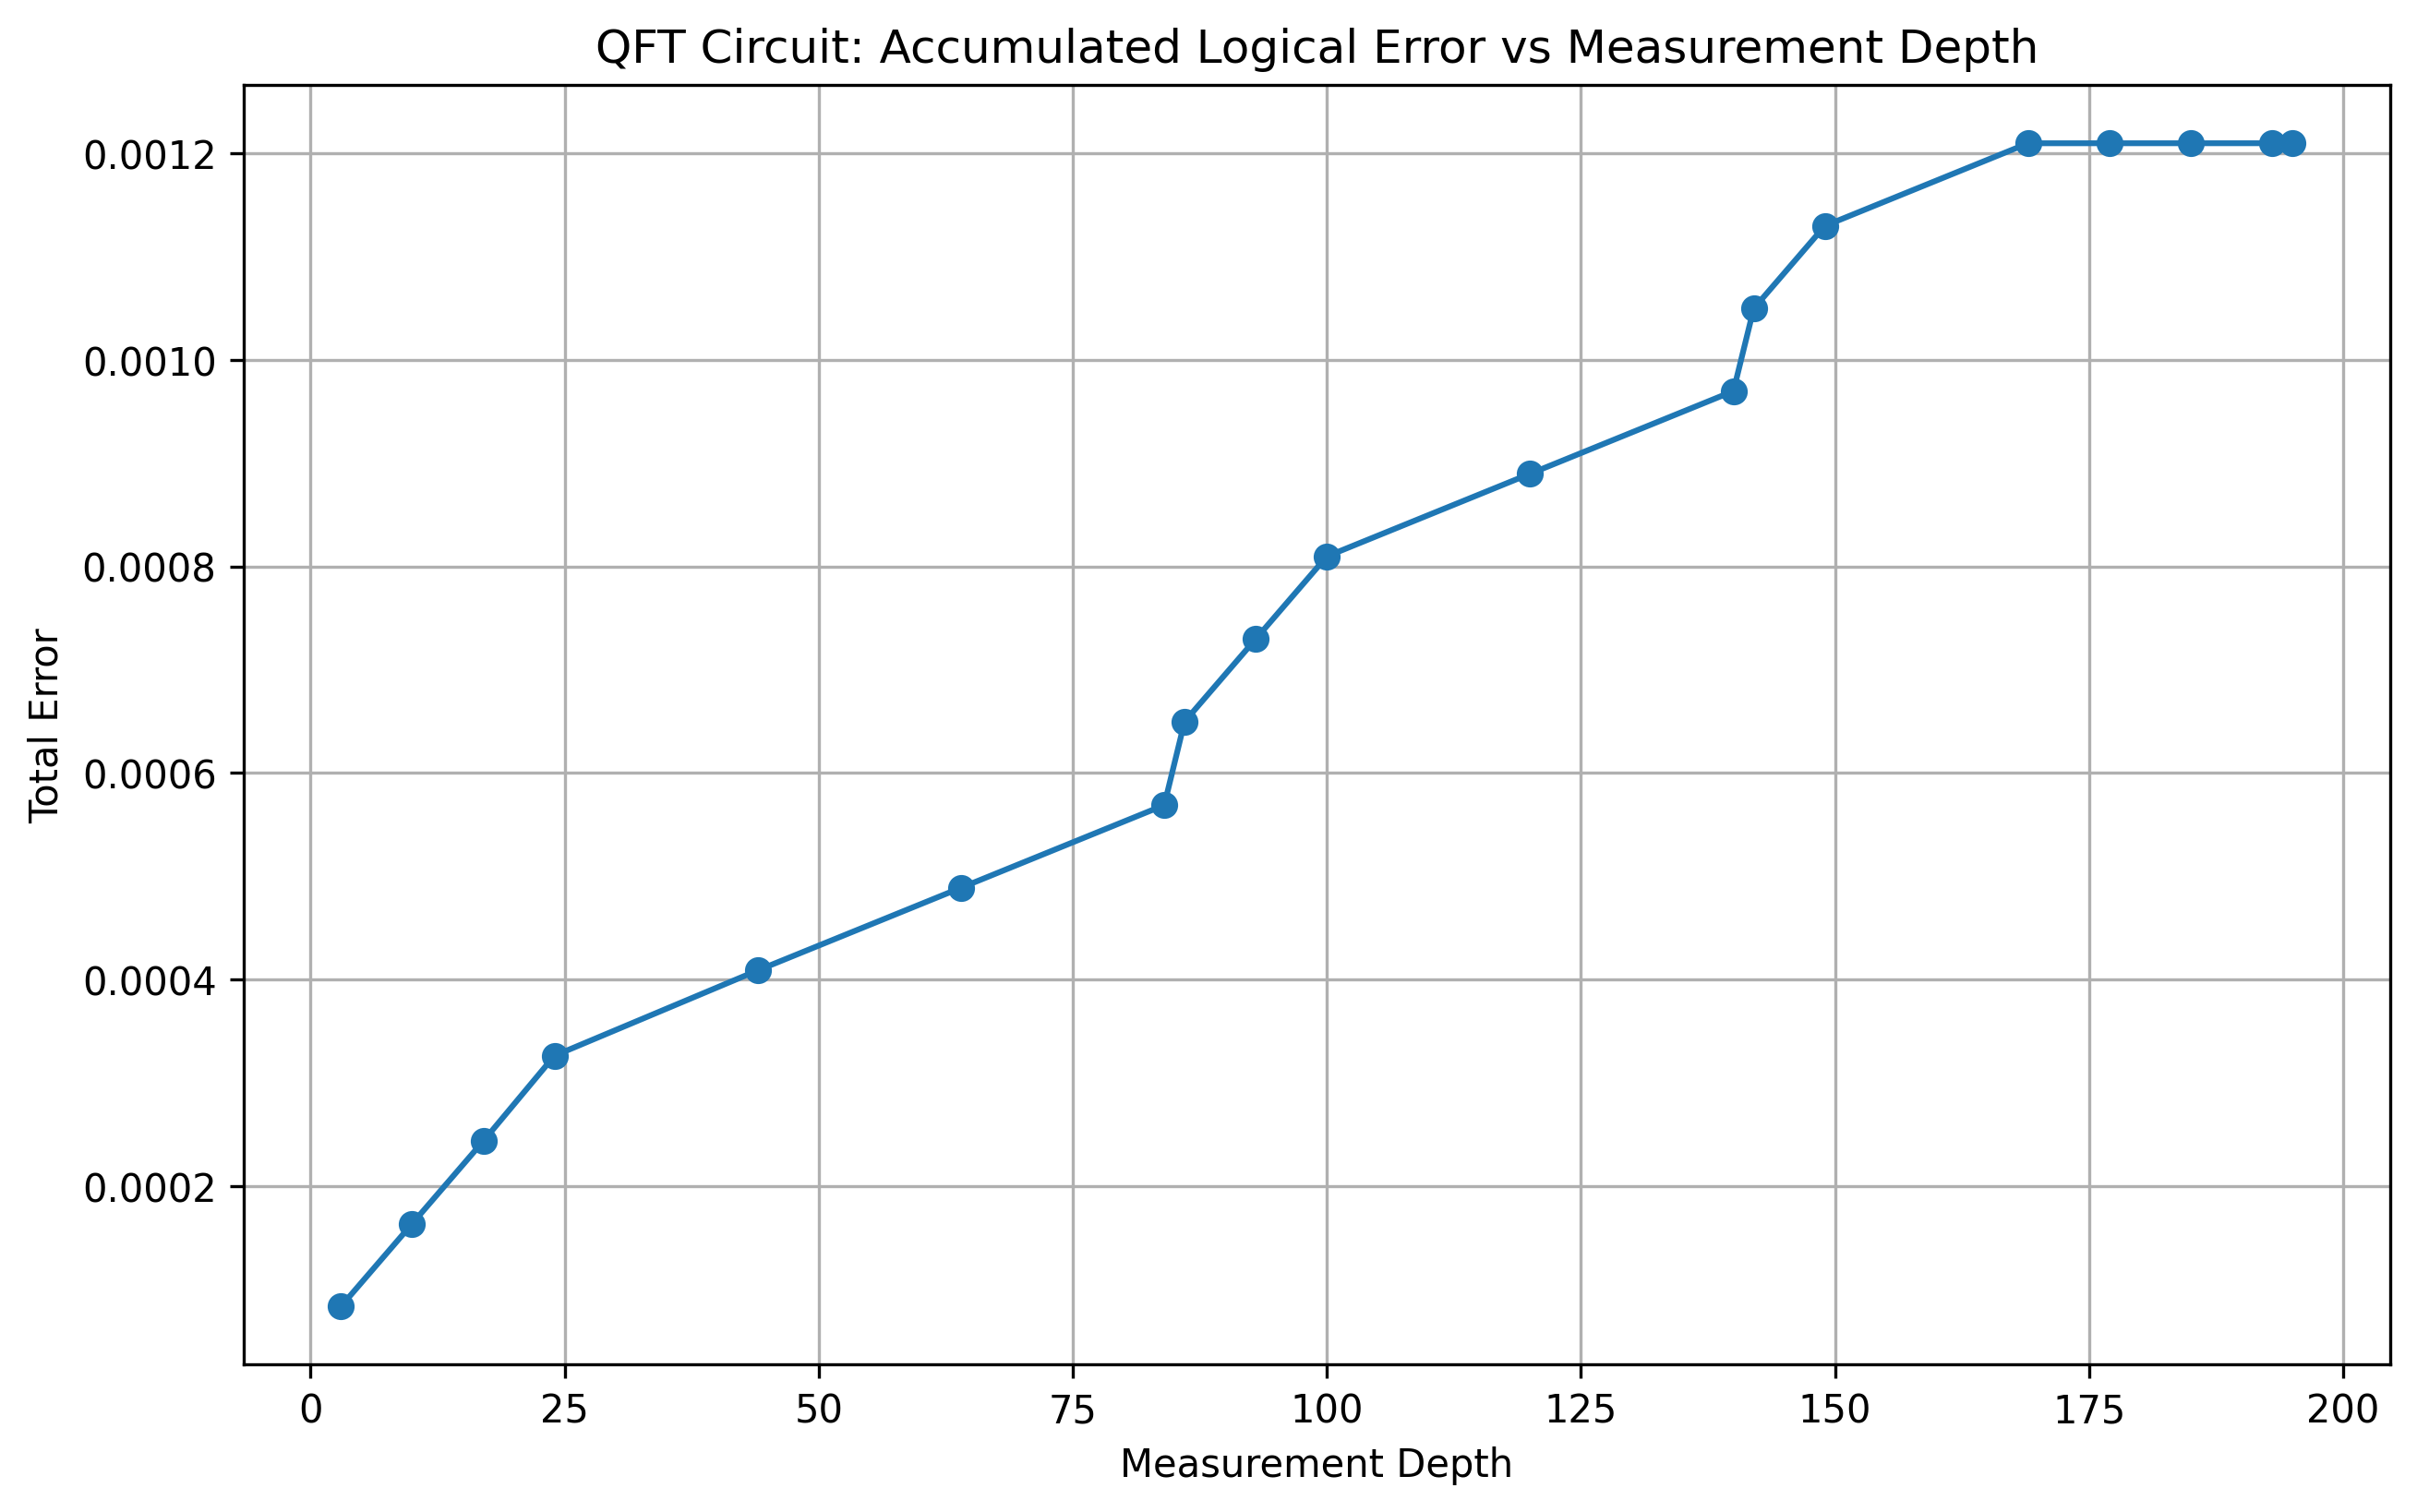

Values plotted in this chart, from the file beside it:
code, p, i, qubits, idles, t_injs, automorphisms, measurements, joint_measurements, measurement_depth, end_time, total_error
gross, 0.0001, 1, 11, 0, 95, 2, 3, 0, 3, 22163, 8.35080302428e-05
gross, 0.0001, 2, 11, 0, 91, 8, 7, 0, 10, 43986, 0.0001635
gross, 0.0001, 3, 11, 0, 91, 8, 7, 0, 17, 65809, 0.0002435
gross, 0.0001, 4, 11, 0, 94, 8, 7, 0, 24, 88319, 0.0003261
gross, 0.0001, 5, 11, 0, 94, 28, 20, 0, 44, 112581, 0.0004088
gross, 0.0001, 6, 11, 0, 91, 28, 20, 0, 64, 136156, 0.0004888
gross, 0.0001, 7, 11, 0, 91, 28, 20, 0, 84, 159731, 0.0005688
gross, 0.0001, 8, 11, 0, 92, 2, 2, 0, 86, 181087, 0.0006497
gross, 0.0001, 9, 11, 0, 91, 8, 7, 0, 93, 202910, 0.0007297
gross, 0.0001, 10, 11, 0, 91, 8, 7, 0, 100, 224733, 0.0008097
gross, 0.0001, 11, 11, 0, 91, 28, 20, 0, 120, 248308, 0.0008897
gross, 0.0001, 12, 11, 0, 91, 28, 20, 0, 140, 271883, 0.0009697
gross, 0.0001, 13, 11, 0, 91, 2, 2, 0, 142, 293010, 0.00105
gross, 0.0001, 14, 11, 0, 91, 8, 7, 0, 149, 314833, 0.00113
gross, 0.0001, 15, 11, 0, 91, 28, 20, 0, 169, 338408, 0.00121
gross, 0.0001, 16, 11, 0, 0, 12, 8, 0, 177, 339512, 0.00121
gross, 0.0001, 17, 11, 0, 0, 12, 8, 0, 185, 340616, 0.00121
gross, 0.0001, 18, 11, 0, 0, 12, 8, 0, 193, 341720, 0.00121
gross, 0.0001, 19, 11, 0, 0, 2, 2, 0, 195, 342008, 0.00121
